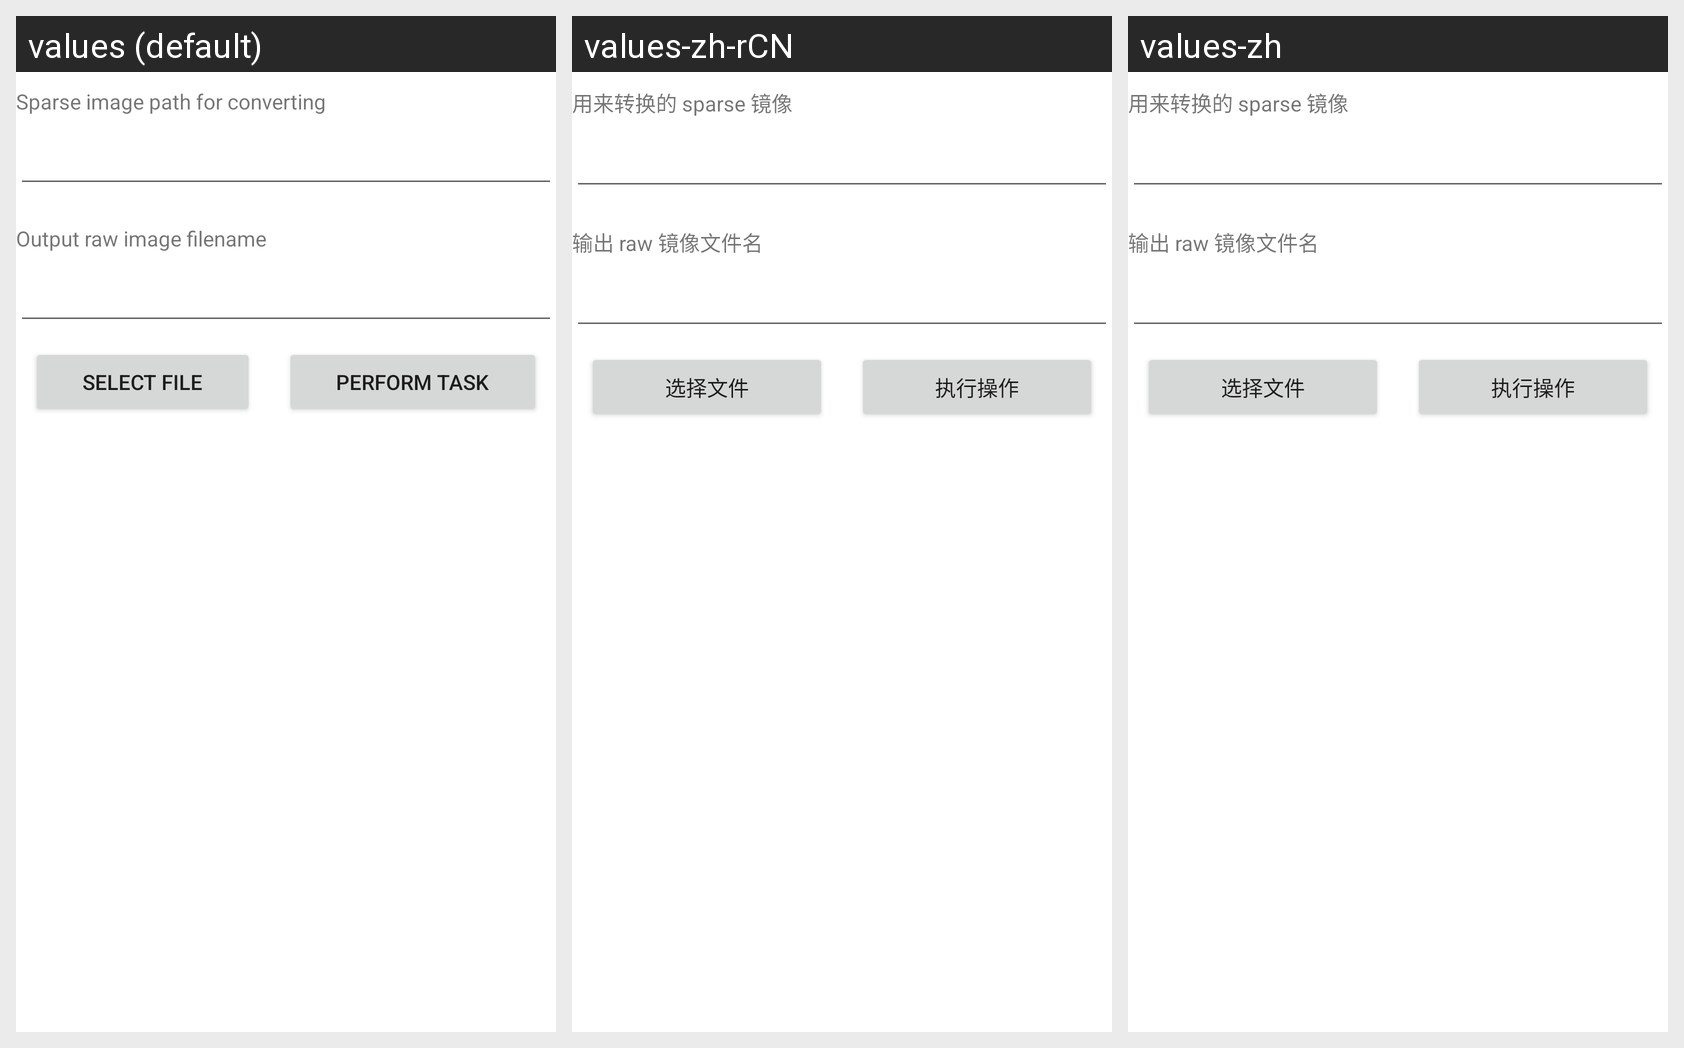

Here is an Android app screen in its default locale and in the app's own translations. Write out the translated-string differences for the strings that appear on this screen.
Android screen res/layout/layout_simg2img.xml rendered under 3 locales, left to right: values (default), values-zh-rCN, values-zh. Device: Nexus 5 (rendered at 1080×1920; each locale shown at half size, 540×960, under a caption strip naming it); theme AppTheme.
Strings drawn on this screen, with the default value and each locale's value (text and hints the layout hard-codes, and strings that could not be matched under every locale, appear in the picture but are not listed):

select_file
  values: Select File
  values-zh-rCN: 选择文件
  values-zh: 选择文件

perform_task
  values: Perform Task
  values-zh-rCN: 执行操作
  values-zh: 执行操作
